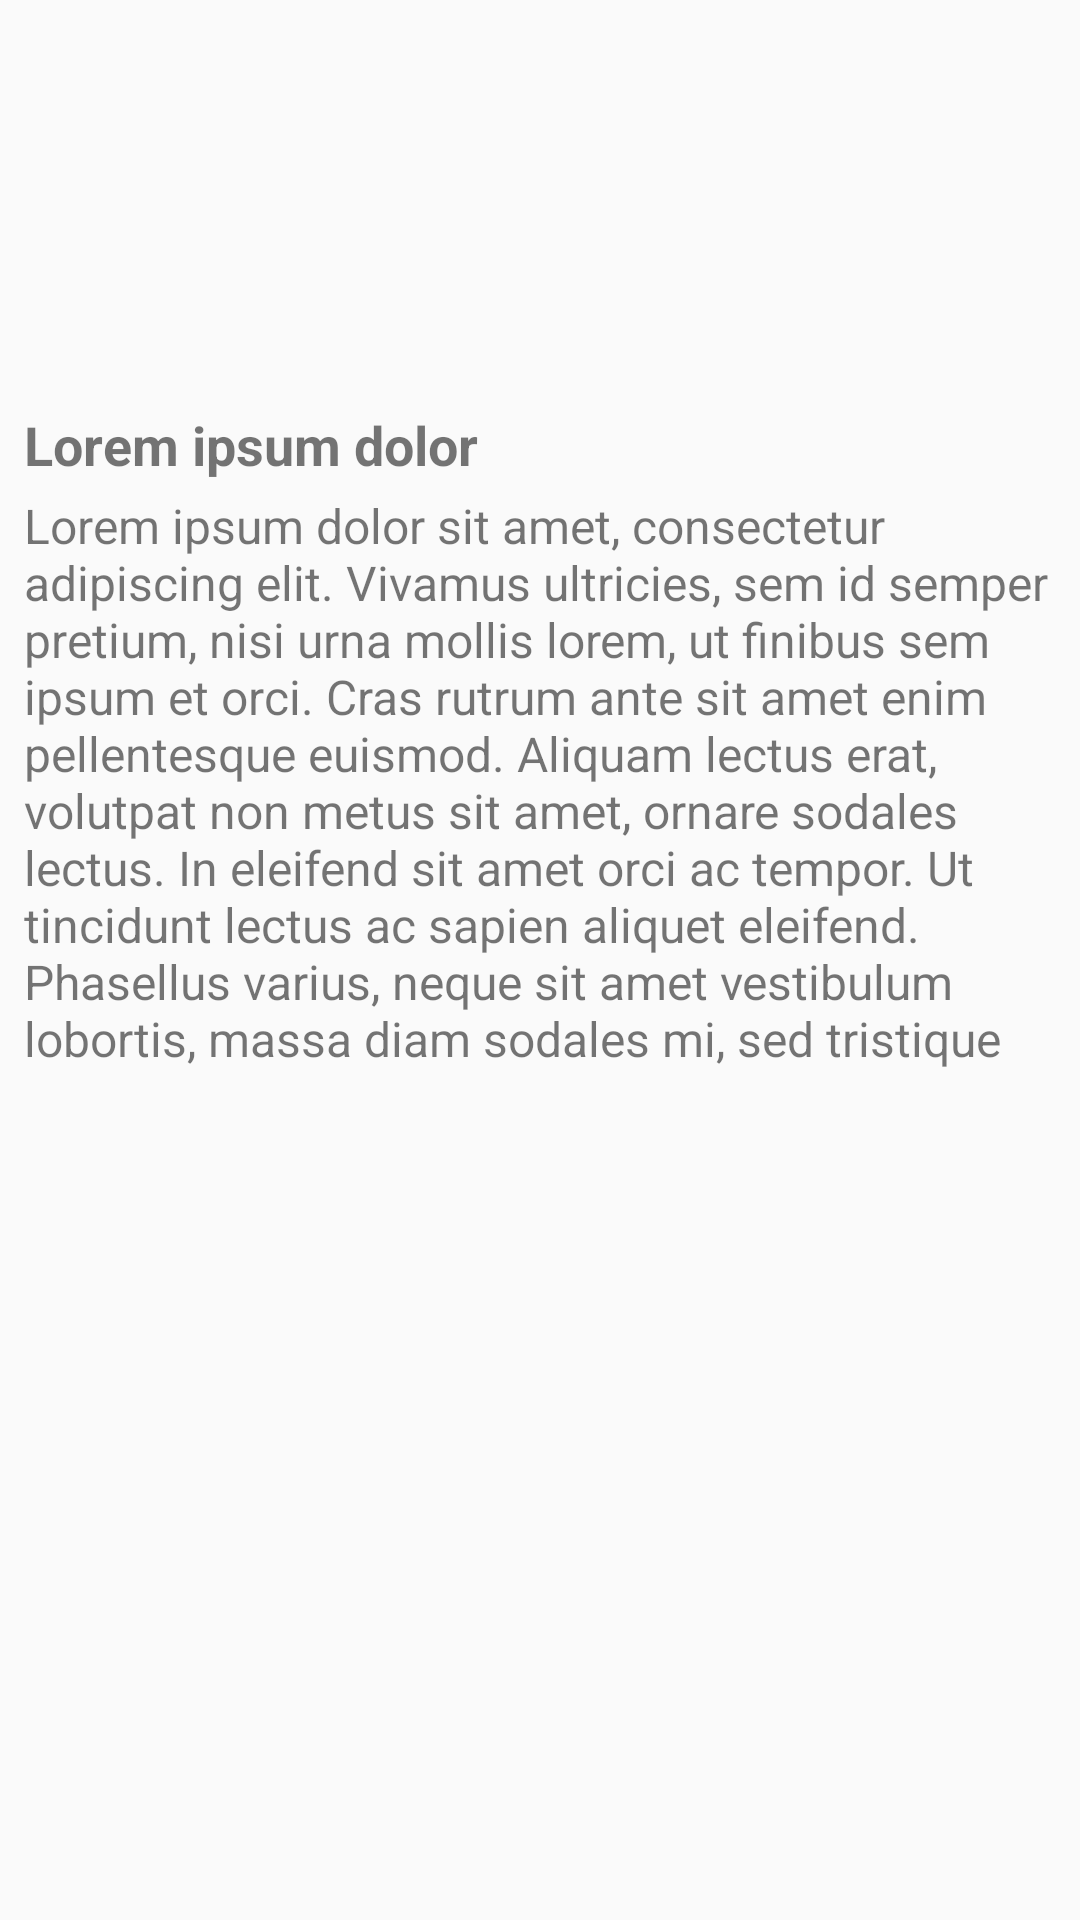

Reconstruct the res/layout file that produces this screen, plus the resources it refers to.
<!-- AndroidManifest.xml: application theme AppTheme -->
<!-- res/layout/article_list_item.xml -->
<?xml version="1.0" encoding="utf-8"?>
<LinearLayout xmlns:android="http://schemas.android.com/apk/res/android"
    xmlns:app="http://schemas.android.com/apk/res-auto"
    android:id="@+id/parent"
    android:layout_width="match_parent"
    android:layout_height="wrap_content"
    android:layout_margin="@dimen/default_margin"
    android:background="@color/listItemBackGround"
    android:orientation="vertical"
    android:padding="@dimen/default_margin">

    <ImageView
        android:id="@+id/image"
        android:layout_width="match_parent"
        android:layout_height="wrap_content"
        android:contentDescription="@string/article_image"
        android:maxHeight="240dp"
        android:minHeight="120dp"
        android:src="@mipmap/ic_launcher"
        app:layout_constraintBottom_toBottomOf="parent"
        app:layout_constraintEnd_toEndOf="parent"
        app:layout_constraintStart_toStartOf="parent"
        app:layout_constraintTop_toTopOf="parent" />

    <TextView
        android:id="@+id/title"
        android:layout_width="match_parent"
        android:layout_height="wrap_content"
        android:layout_marginTop="@dimen/default_margin"
        android:text="@string/lorem_ipsum_3_word"
        android:textSize="@dimen/title_size"
        android:textStyle="bold" />

    <TextView
        android:id="@+id/summary"
        android:layout_width="match_parent"
        android:layout_height="wrap_content"
        android:layout_marginTop="@dimen/half_default_margin"
        android:maxLines="@integer/article_summary_max_line_size"
        android:text="@string/lorem_ipsum_80_word"
        android:textSize="@dimen/description_size" />
</LinearLayout>
<!-- resources referenced by this layout -->
<resources>
  <dimen name="default_margin">8sp</dimen>
  <dimen name="description_size">16sp</dimen>
  <dimen name="half_default_margin">4sp</dimen>
  <dimen name="title_size">18sp</dimen>
  <integer name="article_summary_max_line_size">10</integer>
  <!-- mipmap ic_launcher (mipmap-anydpi-v26) -->
  <?xml version="1.0" encoding="utf-8"?>
  <adaptive-icon xmlns:android="http://schemas.android.com/apk/res/android">
      <background android:drawable="@drawable/ic_launcher_background" />
      <foreground android:drawable="@drawable/ic_launcher_foreground" />
  </adaptive-icon>
  <string name="article_image">Article Image</string>
  <string name="lorem_ipsum_3_word">Lorem ipsum dolor</string>
  <string name="lorem_ipsum_80_word">Lorem ipsum dolor sit amet, consectetur adipiscing elit. Vivamus ultricies, sem id semper pretium, nisi urna mollis lorem, ut finibus sem ipsum et orci. Cras rutrum ante sit amet enim pellentesque euismod. Aliquam lectus erat, volutpat non metus sit amet, ornare sodales lectus. In eleifend sit amet orci ac tempor. Ut tincidunt lectus ac sapien aliquet eleifend. Phasellus varius, neque sit amet vestibulum lobortis, massa diam sodales mi, sed tristique magna metus quis libero. Integer eu tempus nibh. Integer eu.</string>
  <style name="AppTheme" parent="Theme.AppCompat.Light.DarkActionBar">
          
          <item name="colorPrimary">@color/colorPrimary</item>
          <item name="colorPrimaryDark">@color/colorPrimaryDark</item>
          <item name="colorAccent">@color/colorAccent</item>
      </style>
  <!-- drawable ic_launcher_background: vector/xml drawable (drawable, 5605 chars, omitted) -->
  <!-- drawable ic_launcher_foreground (drawable-v24) -->
  <vector xmlns:android="http://schemas.android.com/apk/res/android"
      xmlns:aapt="http://schemas.android.com/aapt"
      android:width="108dp"
      android:height="108dp"
      android:viewportHeight="108"
      android:viewportWidth="108">
      <path
          android:fillType="evenOdd"
          android:pathData="M32,64C32,64 38.39,52.99 44.13,50.95C51.37,48.37 70.14,49.57 70.14,49.57L108.26,87.69L108,109.01L75.97,107.97L32,64Z"
          android:strokeColor="#00000000"
          android:strokeWidth="1">
          <aapt:attr name="android:fillColor">
              <gradient
                  android:endX="78.5885"
                  android:endY="90.9159"
                  android:startX="48.7653"
                  android:startY="61.0927"
                  android:type="linear">
                  <item
                      android:color="#44000000"
                      android:offset="0.0" />
                  <item
                      android:color="#00000000"
                      android:offset="1.0" />
              </gradient>
          </aapt:attr>
      </path>
      <path
          android:fillColor="#FFFFFF"
          android:fillType="nonZero"
          android:pathData="M66.94,46.02L66.94,46.02C72.44,50.07 76,56.61 76,64L32,64C32,56.61 35.56,50.11 40.98,46.06L36.18,41.19C35.45,40.45 35.45,39.3 36.18,38.56C36.91,37.81 38.05,37.81 38.78,38.56L44.25,44.05C47.18,42.57 50.48,41.71 54,41.71C57.48,41.71 60.78,42.57 63.68,44.05L69.11,38.56C69.84,37.81 70.98,37.81 71.71,38.56C72.44,39.3 72.44,40.45 71.71,41.19L66.94,46.02ZM62.94,56.92C64.08,56.92 65,56.01 65,54.88C65,53.76 64.08,52.85 62.94,52.85C61.8,52.85 60.88,53.76 60.88,54.88C60.88,56.01 61.8,56.92 62.94,56.92ZM45.06,56.92C46.2,56.92 47.13,56.01 47.13,54.88C47.13,53.76 46.2,52.85 45.06,52.85C43.92,52.85 43,53.76 43,54.88C43,56.01 43.92,56.92 45.06,56.92Z"
          android:strokeColor="#00000000"
          android:strokeWidth="1" />
  </vector>
  <color name="colorPrimary">#3F51B5</color>
  <color name="colorPrimaryDark">#303F9F</color>
  <color name="colorAccent">#FF4081</color>
</resources>
